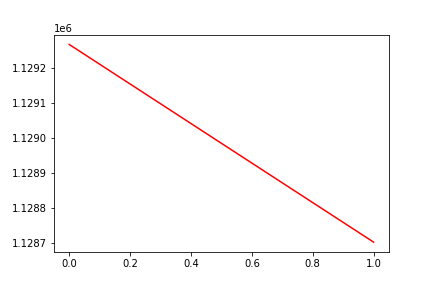

The data file committed next to this chart (first rows):
, date, assets
0, 0, 1129267
1, 20181102, 1128702
